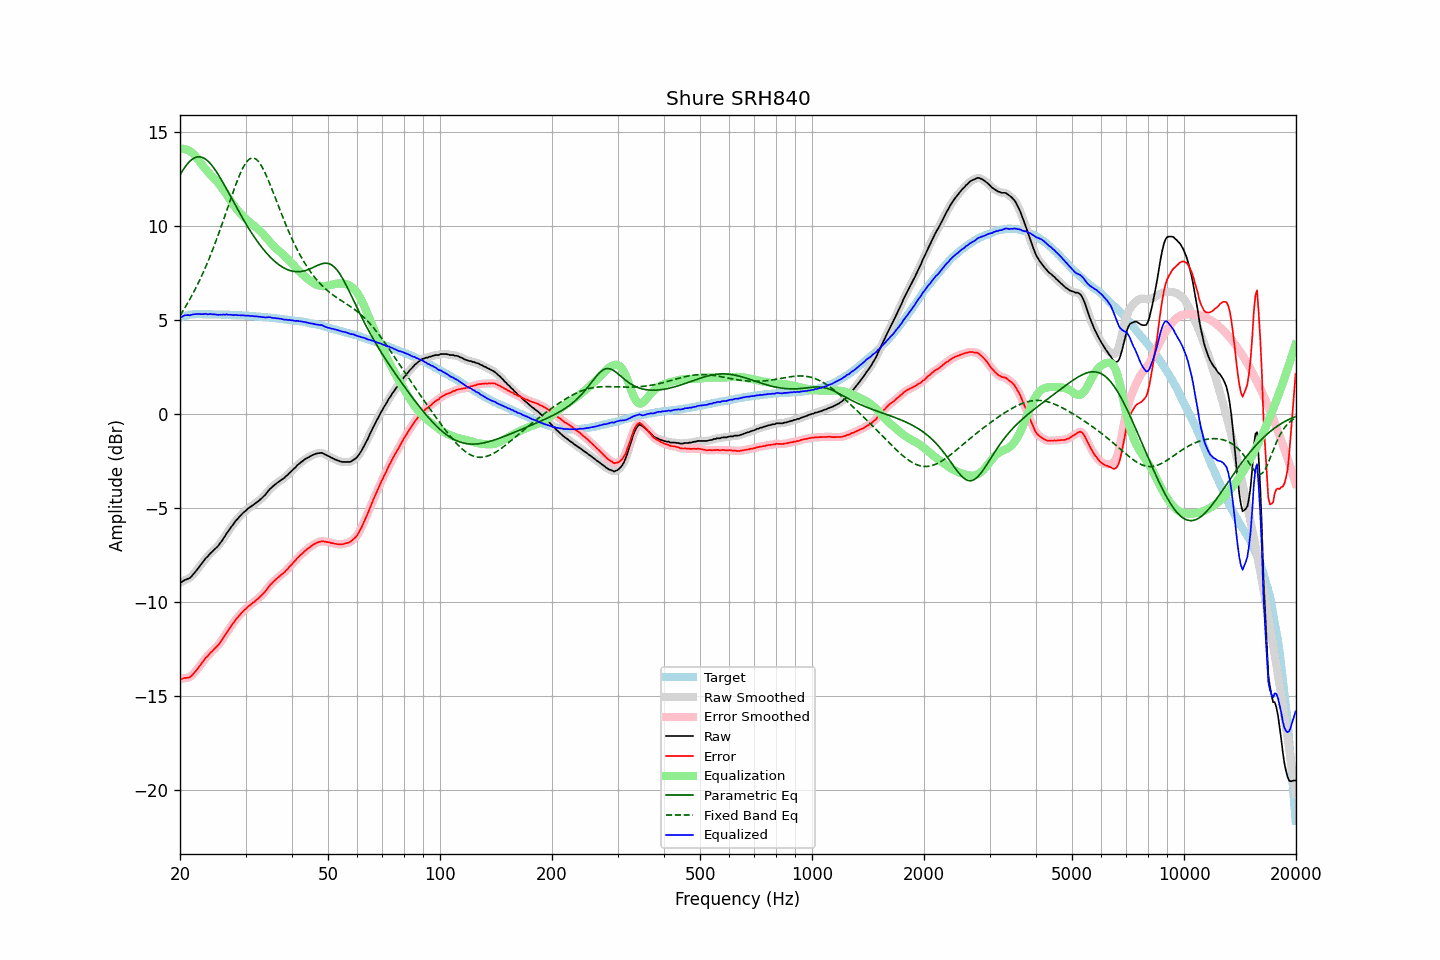

The data file committed next to this chart (first rows):
frequency, raw, error, smoothed, error_smoothed, equalization, parametric_eq, fixed_band_eq, equalized_raw, equalized_smoothed, target
20.00, -8.98, -14.11, -8.99, -14.11, 14.09, 12.71, 5.24, 5.11, 5.10, 5.13
20.20, -8.95, -14.11, -8.94, -14.10, 14.10, 12.86, 5.37, 5.15, 5.16, 5.16
20.40, -8.89, -14.08, -8.89, -14.08, 14.10, 12.99, 5.50, 5.21, 5.21, 5.19
20.61, -8.84, -14.05, -8.85, -14.06, 14.09, 13.12, 5.64, 5.24, 5.24, 5.21
20.81, -8.81, -14.05, -8.81, -14.05, 14.06, 13.23, 5.78, 5.25, 5.25, 5.24
21.02, -8.77, -14.04, -8.78, -14.04, 14.03, 13.33, 5.93, 5.26, 5.25, 5.27
21.23, -8.74, -14.02, -8.73, -14.01, 13.98, 13.43, 6.08, 5.24, 5.25, 5.28
21.44, -8.66, -13.95, -8.66, -13.95, 13.92, 13.50, 6.23, 5.26, 5.26, 5.29
21.66, -8.56, -13.86, -8.57, -13.87, 13.85, 13.57, 6.39, 5.29, 5.28, 5.30
21.87, -8.47, -13.77, -8.47, -13.77, 13.77, 13.62, 6.56, 5.30, 5.30, 5.30
22.09, -8.36, -13.67, -8.36, -13.67, 13.67, 13.65, 6.72, 5.31, 5.31, 5.31
22.31, -8.25, -13.56, -8.25, -13.56, 13.56, 13.67, 6.89, 5.31, 5.31, 5.31
22.54, -8.14, -13.45, -8.14, -13.45, 13.45, 13.68, 7.07, 5.31, 5.31, 5.31
22.76, -8.03, -13.34, -8.03, -13.34, 13.33, 13.66, 7.25, 5.30, 5.30, 5.31
22.99, -7.92, -13.22, -7.91, -13.21, 13.22, 13.64, 7.44, 5.30, 5.31, 5.30
23.22, -7.80, -13.10, -7.80, -13.10, 13.11, 13.60, 7.63, 5.31, 5.31, 5.30
23.45, -7.68, -12.98, -7.70, -12.99, 13.01, 13.54, 7.83, 5.32, 5.31, 5.30
23.69, -7.61, -12.91, -7.60, -12.89, 12.91, 13.47, 8.03, 5.29, 5.31, 5.30
23.92, -7.51, -12.81, -7.51, -12.81, 12.81, 13.39, 8.23, 5.30, 5.30, 5.30
24.16, -7.41, -12.71, -7.42, -12.72, 12.72, 13.30, 8.45, 5.31, 5.30, 5.30
24.40, -7.34, -12.64, -7.33, -12.63, 12.63, 13.20, 8.66, 5.29, 5.30, 5.30
24.65, -7.25, -12.54, -7.25, -12.54, 12.55, 13.09, 8.88, 5.30, 5.29, 5.29
24.89, -7.17, -12.46, -7.18, -12.46, 12.46, 12.97, 9.11, 5.29, 5.28, 5.29
25.14, -7.09, -12.38, -7.09, -12.37, 12.36, 12.84, 9.34, 5.27, 5.28, 5.29
25.39, -7.00, -12.29, -6.99, -12.28, 12.26, 12.70, 9.57, 5.26, 5.27, 5.29
25.65, -6.87, -12.16, -6.88, -12.16, 12.15, 12.56, 9.81, 5.28, 5.27, 5.29
25.91, -6.76, -12.04, -6.76, -12.04, 12.03, 12.42, 10.06, 5.27, 5.27, 5.28
26.16, -6.63, -11.91, -6.63, -11.91, 11.91, 12.27, 10.30, 5.28, 5.28, 5.28
26.43, -6.51, -11.79, -6.50, -11.78, 11.79, 12.11, 10.55, 5.27, 5.28, 5.28
26.69, -6.36, -11.64, -6.37, -11.65, 11.66, 11.96, 10.80, 5.29, 5.28, 5.28
26.96, -6.25, -11.53, -6.25, -11.52, 11.52, 11.80, 11.05, 5.27, 5.28, 5.28
27.23, -6.12, -11.39, -6.12, -11.39, 11.40, 11.64, 11.30, 5.27, 5.27, 5.27
27.50, -6.00, -11.27, -6.01, -11.27, 11.27, 11.48, 11.55, 5.27, 5.26, 5.27
27.77, -5.90, -11.16, -5.89, -11.15, 11.15, 11.33, 11.79, 5.25, 5.26, 5.26
28.05, -5.77, -11.03, -5.78, -11.03, 11.03, 11.17, 12.03, 5.26, 5.26, 5.26
28.33, -5.66, -10.91, -5.67, -10.92, 10.92, 11.01, 12.26, 5.26, 5.25, 5.25
28.62, -5.57, -10.82, -5.57, -10.81, 10.82, 10.86, 12.48, 5.24, 5.25, 5.25
28.90, -5.47, -10.72, -5.47, -10.72, 10.72, 10.70, 12.69, 5.24, 5.24, 5.25
29.19, -5.38, -10.62, -5.38, -10.62, 10.62, 10.55, 12.89, 5.24, 5.24, 5.24
29.48, -5.29, -10.53, -5.30, -10.53, 10.53, 10.40, 13.06, 5.24, 5.24, 5.24
29.78, -5.21, -10.44, -5.22, -10.44, 10.45, 10.26, 13.22, 5.23, 5.23, 5.23
30.08, -5.15, -10.38, -5.14, -10.37, 10.37, 10.11, 13.35, 5.21, 5.23, 5.23
30.38, -5.06, -10.28, -5.07, -10.29, 10.29, 9.97, 13.46, 5.23, 5.22, 5.22
30.68, -5.00, -10.22, -5.00, -10.22, 10.22, 9.83, 13.54, 5.22, 5.22, 5.22
30.99, -4.94, -10.15, -4.94, -10.14, 10.15, 9.69, 13.59, 5.21, 5.21, 5.21
31.30, -4.87, -10.07, -4.88, -10.08, 10.08, 9.56, 13.61, 5.21, 5.20, 5.20
31.61, -4.82, -10.02, -4.82, -10.01, 10.01, 9.43, 13.60, 5.19, 5.20, 5.20
31.93, -4.75, -9.94, -4.76, -9.94, 9.94, 9.31, 13.56, 5.19, 5.19, 5.19
32.24, -4.69, -9.87, -4.69, -9.87, 9.87, 9.19, 13.50, 5.18, 5.18, 5.18
32.57, -4.63, -9.81, -4.63, -9.80, 9.80, 9.07, 13.40, 5.17, 5.17, 5.18
32.89, -4.55, -9.72, -4.55, -9.72, 9.72, 8.95, 13.28, 5.17, 5.16, 5.17
33.22, -4.48, -9.64, -4.48, -9.64, 9.63, 8.84, 13.14, 5.15, 5.15, 5.16
33.55, -4.39, -9.55, -4.40, -9.55, 9.53, 8.74, 12.98, 5.14, 5.14, 5.16
33.89, -4.31, -9.46, -4.30, -9.45, 9.44, 8.63, 12.81, 5.12, 5.13, 5.15
34.23, -4.20, -9.34, -4.20, -9.34, 9.34, 8.54, 12.62, 5.13, 5.14, 5.14
34.57, -4.09, -9.22, -4.10, -9.22, 9.23, 8.44, 12.42, 5.14, 5.14, 5.13
34.92, -3.99, -9.11, -4.00, -9.12, 9.13, 8.35, 12.21, 5.14, 5.13, 5.12
35.27, -3.92, -9.03, -3.92, -9.02, 9.04, 8.27, 11.99, 5.11, 5.12, 5.11
35.62, -3.84, -8.94, -3.84, -8.94, 8.95, 8.18, 11.77, 5.10, 5.10, 5.10
35.97, -3.77, -8.86, -3.77, -8.86, 8.86, 8.11, 11.55, 5.09, 5.09, 5.09
... 635 more rows
